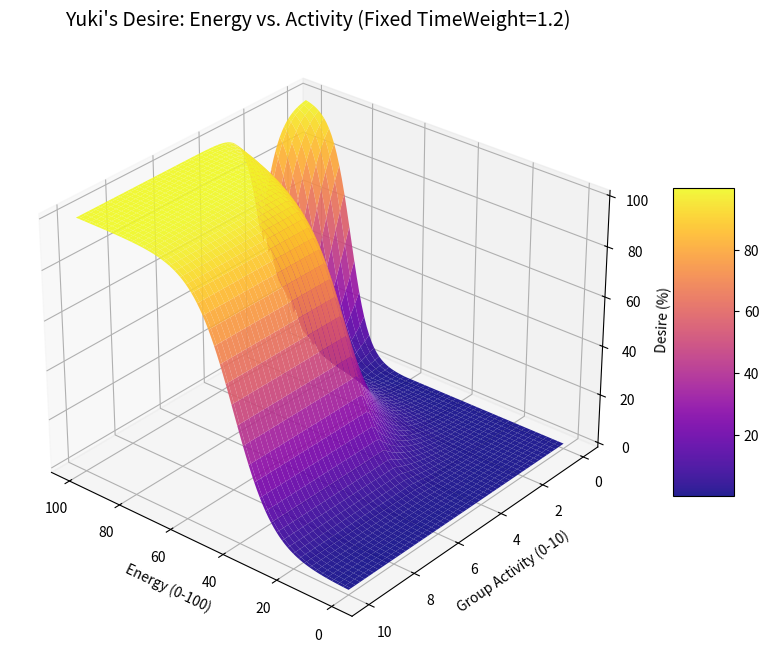

Generate this figure with matplotlib:
import numpy as np
import matplotlib.pyplot as plt
import math

# 配置参数
SIGMOID_ALPHA = 0.15
SIGMOID_CENTRE = 40.0
FIXED_TIME_WEIGHT = 1.2  # 假设在白天活跃时段


def calc_energy_desire(energy, activity):
    # 模拟你的逻辑
    recent_level = min(activity / 5.0, 1.0)

    # 模式 A: 跟风 (随 Energy 线性增长)
    follow = recent_level * 80 * (energy / 100.0)

    # 模式 B: 破冰 (Energy > 60 才有戏，且斜率极大)
    ice_break_factor = max(0, (energy - 60) / 40.0)
    ice_break = (1.0 - recent_level) * 60 * ice_break_factor

    total = max(follow, ice_break) * FIXED_TIME_WEIGHT
    normalized = 100 / (1 + math.exp(-SIGMOID_ALPHA * (total - SIGMOID_CENTRE)))
    return normalized


# 准备网格数据
e_range = np.linspace(0, 100, 100)  # 精力从 0 到 100
a_range = np.linspace(0, 10, 100)  # 活跃度从 0 到 10
E, A = np.meshgrid(e_range, a_range)

# 计算 Z 轴
Z = np.array([[calc_energy_desire(e, a) for e in e_range] for a in a_range])

# 绘图
fig = plt.figure(figsize=(12, 8))
ax = fig.add_subplot(111, projection='3d')

surf = ax.plot_surface(E, A, Z, cmap='plasma', edgecolor='none', alpha=0.9)

ax.set_xlabel('Energy (0-100)')
ax.set_ylabel('Group Activity (0-10)')
ax.set_zlabel('Desire (%)')
ax.set_title("Yuki's Desire: Energy vs. Activity (Fixed TimeWeight=1.2)", fontsize=14)

# 视角调整：从高 Energy 侧看过去
ax.view_init(elev=30, azim=130)

fig.colorbar(surf, shrink=0.5, aspect=5)
plt.show()
